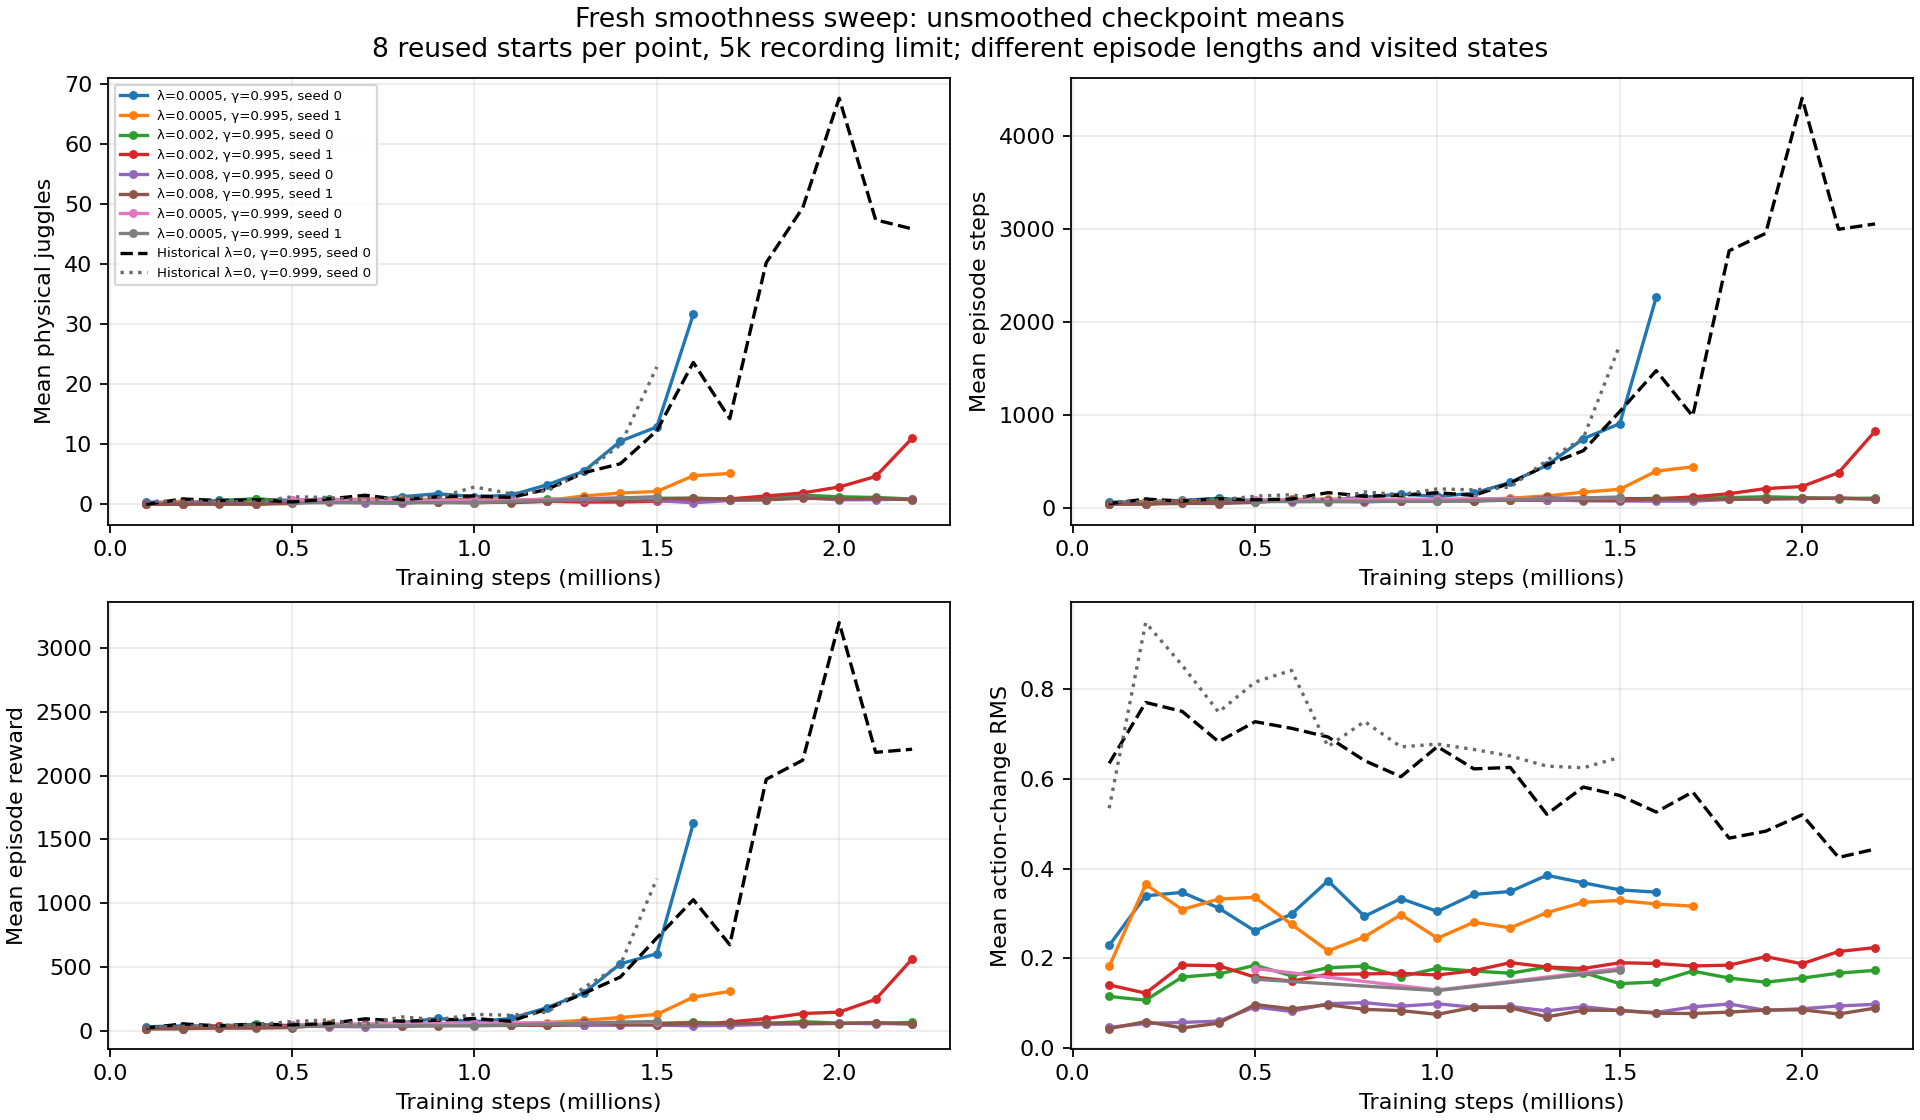

The table this chart was drawn from, first rows:
run, phase, step, weights, episodes, seed_base, horizon, physical_juggles, sensed_juggles, episode_steps, reward, action_delta_rms, median_episode_p95_speed_m_s, median_episode_p95_acceleration_m_s2, median_episode_p95_jerk_m_s3, source
noisy_history_smooth_0005_20261101_seed0, checkpoint_validation, 100000, online, 8, 10000, 5000, 0.375, 0.375, 59.25, 30.0, 0.2288, 1.643, 14.14, 256.8, /scratch/cluster/mrudolph/documents/air-…
noisy_history_smooth_0005_20261101_seed0, checkpoint_validation, 200000, online, 8, 10000, 5000, 0.25, 0.25, 67.12, 36.88, 0.3393, 1.885, 19.4, 353.9, /scratch/cluster/mrudolph/documents/air-…
noisy_history_smooth_0005_20261101_seed0, checkpoint_validation, 300000, online, 8, 10000, 5000, 0.625, 0.375, 78.62, 37.75, 0.3469, 1.734, 17.35, 361.4, /scratch/cluster/mrudolph/documents/air-…
noisy_history_smooth_0005_20261101_seed0, checkpoint_validation, 400000, online, 8, 10000, 5000, 0.875, 0.625, 101.2, 49.0, 0.3121, 1.795, 20.62, 397, /scratch/cluster/mrudolph/documents/air-…
noisy_history_smooth_0005_20261101_seed0, checkpoint_validation, 500000, online, 8, 10000, 5000, 0.625, 0.625, 74.88, 37.5, 0.2607, 1.68, 19.12, 340.2, /scratch/cluster/mrudolph/documents/air-…
noisy_history_smooth_0005_20261101_seed0, checkpoint_validation, 600000, online, 8, 10000, 5000, 0.875, 0.75, 88.62, 49.12, 0.2987, 1.534, 16.31, 306.8, /scratch/cluster/mrudolph/documents/air-…
noisy_history_smooth_0005_20261101_seed0, checkpoint_validation, 700000, online, 8, 10000, 5000, 0.5, 0.625, 82.88, 45.12, 0.3727, 1.862, 20.57, 381.1, /scratch/cluster/mrudolph/documents/air-…
noisy_history_smooth_0005_20261101_seed0, checkpoint_validation, 800000, online, 8, 10000, 5000, 1.25, 1.125, 111.6, 61.12, 0.2936, 1.684, 17.06, 305.4, /scratch/cluster/mrudolph/documents/air-…
noisy_history_smooth_0005_20261101_seed0, checkpoint_validation, 900000, online, 8, 10000, 5000, 1.75, 1.25, 147.4, 95.25, 0.333, 1.905, 22.69, 435.1, /scratch/cluster/mrudolph/documents/air-…
noisy_history_smooth_0005_20261101_seed0, checkpoint_validation, 1000000, online, 8, 10000, 5000, 1.25, 1.0, 121.6, 69.0, 0.3044, 1.889, 18.95, 376.5, /scratch/cluster/mrudolph/documents/air-…
noisy_history_smooth_0005_20261101_seed0, checkpoint_validation, 1100000, online, 8, 10000, 5000, 1.5, 1.25, 155.9, 95.0, 0.3423, 1.915, 21.13, 422.3, /scratch/cluster/mrudolph/documents/air-…
noisy_history_smooth_0005_20261101_seed0, checkpoint_validation, 1200000, online, 8, 10000, 5000, 3.25, 3.375, 272.0, 180.5, 0.3488, 1.982, 20.13, 408.4, /scratch/cluster/mrudolph/documents/air-…
noisy_history_smooth_0005_20261101_seed0, checkpoint_validation, 1300000, online, 8, 10000, 5000, 5.5, 4.75, 455.2, 296.6, 0.3848, 1.994, 20.2, 419.8, /scratch/cluster/mrudolph/documents/air-…
noisy_history_smooth_0005_20261101_seed0, checkpoint_validation, 1400000, online, 8, 10000, 5000, 10.5, 9.75, 742.0, 523.6, 0.3683, 1.784, 19.41, 381.6, /scratch/cluster/mrudolph/documents/air-…
noisy_history_smooth_0005_20261101_seed0, checkpoint_validation, 1500000, online, 8, 10000, 5000, 12.88, 11.88, 903.2, 602.9, 0.3524, 1.933, 18.81, 374.4, /scratch/cluster/mrudolph/documents/air-…
noisy_history_smooth_0005_20261101_seed0, checkpoint_validation, 1600000, online, 8, 10000, 5000, 31.62, 30.25, 2263, 1625, 0.3474, 1.85, 19.32, 387.2, /scratch/cluster/mrudolph/documents/air-…
noisy_history_smooth_0005_20261101_seed0, 32_reused_starts, 1000000, online, 32, 700000, 20000, 1.719, 1.375, 155.3, 95.31, 0.3397, 1.896, 19.61, 384, /scratch/cluster/mrudolph/documents/air-…
noisy_history_smooth_0005_20261101_seed0, 32_reused_starts, 1000000, target, 32, 700000, 20000, 2.25, 1.75, 185.2, 118.8, 0.3356, 1.957, 20.03, 409.1, /scratch/cluster/mrudolph/documents/air-…
noisy_history_smooth_0005_20261101_seed1, checkpoint_validation, 100000, online, 8, 10000, 5000, 0.125, 0.125, 40.5, 15.75, 0.182, 1.569, 14.16, 253.9, /scratch/cluster/mrudolph/documents/air-…
noisy_history_smooth_0005_20261101_seed1, checkpoint_validation, 200000, online, 8, 10000, 5000, 0.5, 0.375, 61.12, 24.25, 0.3647, 1.822, 20.33, 378.8, /scratch/cluster/mrudolph/documents/air-…
noisy_history_smooth_0005_20261101_seed1, checkpoint_validation, 300000, online, 8, 10000, 5000, 0.125, 0.25, 68.38, 35.75, 0.3085, 1.8, 16.8, 366.9, /scratch/cluster/mrudolph/documents/air-…
noisy_history_smooth_0005_20261101_seed1, checkpoint_validation, 400000, online, 8, 10000, 5000, 0.625, 0.375, 81.12, 41.5, 0.332, 1.657, 17.91, 359.7, /scratch/cluster/mrudolph/documents/air-…
noisy_history_smooth_0005_20261101_seed1, checkpoint_validation, 500000, online, 8, 10000, 5000, 0.375, 0.375, 66.75, 30.88, 0.3359, 1.838, 19.62, 345.1, /scratch/cluster/mrudolph/documents/air-…
noisy_history_smooth_0005_20261101_seed1, checkpoint_validation, 600000, online, 8, 10000, 5000, 0.625, 0.5, 90.12, 48.5, 0.2755, 1.596, 16.67, 324.2, /scratch/cluster/mrudolph/documents/air-…
noisy_history_smooth_0005_20261101_seed1, checkpoint_validation, 700000, online, 8, 10000, 5000, 0.875, 0.625, 91.25, 47.38, 0.2166, 1.626, 14.99, 293.4, /scratch/cluster/mrudolph/documents/air-…
noisy_history_smooth_0005_20261101_seed1, checkpoint_validation, 800000, online, 8, 10000, 5000, 0.875, 0.5, 95.0, 58.62, 0.2478, 1.577, 15.96, 285.5, /scratch/cluster/mrudolph/documents/air-…
noisy_history_smooth_0005_20261101_seed1, checkpoint_validation, 900000, online, 8, 10000, 5000, 0.75, 0.625, 86.38, 51.38, 0.2973, 1.75, 17.87, 346.3, /scratch/cluster/mrudolph/documents/air-…
noisy_history_smooth_0005_20261101_seed1, checkpoint_validation, 1000000, online, 8, 10000, 5000, 0.875, 0.625, 86.88, 53.88, 0.2448, 1.645, 15.16, 268, /scratch/cluster/mrudolph/documents/air-…
noisy_history_smooth_0005_20261101_seed1, checkpoint_validation, 1100000, online, 8, 10000, 5000, 0.75, 0.75, 88.5, 46.0, 0.2805, 1.701, 18.35, 327.5, /scratch/cluster/mrudolph/documents/air-…
noisy_history_smooth_0005_20261101_seed1, checkpoint_validation, 1200000, online, 8, 10000, 5000, 0.625, 0.625, 102.8, 63.38, 0.2679, 1.62, 18, 323.2, /scratch/cluster/mrudolph/documents/air-…
noisy_history_smooth_0005_20261101_seed1, checkpoint_validation, 1300000, online, 8, 10000, 5000, 1.375, 1.375, 126.8, 80.88, 0.3016, 1.801, 19.16, 333.1, /scratch/cluster/mrudolph/documents/air-…
noisy_history_smooth_0005_20261101_seed1, checkpoint_validation, 1400000, online, 8, 10000, 5000, 1.875, 1.75, 167.4, 102.5, 0.3248, 1.834, 21.43, 380.9, /scratch/cluster/mrudolph/documents/air-…
noisy_history_smooth_0005_20261101_seed1, checkpoint_validation, 1500000, online, 8, 10000, 5000, 2.125, 1.75, 198.0, 127.2, 0.3288, 1.927, 19.27, 379.4, /scratch/cluster/mrudolph/documents/air-…
noisy_history_smooth_0005_20261101_seed1, checkpoint_validation, 1600000, online, 8, 10000, 5000, 4.75, 4.375, 393.6, 262.1, 0.321, 1.879, 19.51, 378.7, /scratch/cluster/mrudolph/documents/air-…
noisy_history_smooth_0005_20261101_seed1, checkpoint_validation, 1700000, online, 8, 10000, 5000, 5.125, 4.875, 439.2, 307.6, 0.3161, 1.956, 21.22, 414.9, /scratch/cluster/mrudolph/documents/air-…
noisy_history_smooth_0005_20261101_seed1, 32_reused_starts, 1000000, online, 32, 700000, 20000, 0.7812, 0.75, 78.0, 47.94, 0.2664, 1.613, 16.58, 305.4, /scratch/cluster/mrudolph/documents/air-…
noisy_history_smooth_0005_20261101_seed1, 32_reused_starts, 1000000, target, 32, 700000, 20000, 0.9375, 0.8438, 85.31, 50.84, 0.2641, 1.622, 16.6, 300.8, /scratch/cluster/mrudolph/documents/air-…
noisy_history_smooth_002_20261101_seed0, checkpoint_validation, 100000, online, 8, 10000, 5000, 0.125, 0.125, 41.88, 15.75, 0.1151, 1.13, 8.982, 114.5, /scratch/cluster/mrudolph/documents/air-…
noisy_history_smooth_002_20261101_seed0, checkpoint_validation, 200000, online, 8, 10000, 5000, 0.0, 0.0, 37.5, 15.75, 0.1067, 1.195, 10.85, 224.5, /scratch/cluster/mrudolph/documents/air-…
noisy_history_smooth_002_20261101_seed0, checkpoint_validation, 300000, online, 8, 10000, 5000, 0.5, 0.375, 65.25, 30.5, 0.1583, 1.729, 15.42, 274.8, /scratch/cluster/mrudolph/documents/air-…
noisy_history_smooth_002_20261101_seed0, checkpoint_validation, 400000, online, 8, 10000, 5000, 0.875, 0.625, 83.62, 42.38, 0.165, 1.724, 16.06, 269.9, /scratch/cluster/mrudolph/documents/air-…
noisy_history_smooth_002_20261101_seed0, checkpoint_validation, 500000, online, 8, 10000, 5000, 0.5, 0.5, 73.62, 38.75, 0.1847, 1.556, 14.43, 273, /scratch/cluster/mrudolph/documents/air-…
noisy_history_smooth_002_20261101_seed0, checkpoint_validation, 600000, online, 8, 10000, 5000, 0.625, 0.25, 73.62, 36.5, 0.1611, 1.318, 14.58, 260.1, /scratch/cluster/mrudolph/documents/air-…
noisy_history_smooth_002_20261101_seed0, checkpoint_validation, 700000, online, 8, 10000, 5000, 0.375, 0.25, 66.75, 36.75, 0.1791, 1.646, 16.78, 318, /scratch/cluster/mrudolph/documents/air-…
noisy_history_smooth_002_20261101_seed0, checkpoint_validation, 800000, online, 8, 10000, 5000, 0.375, 0.25, 72.38, 41.88, 0.1827, 1.607, 16.15, 297.3, /scratch/cluster/mrudolph/documents/air-…
noisy_history_smooth_002_20261101_seed0, checkpoint_validation, 900000, online, 8, 10000, 5000, 0.75, 0.5, 92.62, 47.0, 0.1593, 1.428, 14.18, 263.7, /scratch/cluster/mrudolph/documents/air-…
noisy_history_smooth_002_20261101_seed0, checkpoint_validation, 1000000, online, 8, 10000, 5000, 0.375, 0.375, 71.25, 41.0, 0.1779, 1.647, 17.59, 301.5, /scratch/cluster/mrudolph/documents/air-…
noisy_history_smooth_002_20261101_seed0, checkpoint_validation, 1100000, online, 8, 10000, 5000, 0.5, 0.625, 76.12, 41.0, 0.1717, 1.563, 16.44, 288, /scratch/cluster/mrudolph/documents/air-…
noisy_history_smooth_002_20261101_seed0, checkpoint_validation, 1200000, online, 8, 10000, 5000, 0.875, 0.625, 85.25, 43.12, 0.1669, 1.563, 14.79, 299, /scratch/cluster/mrudolph/documents/air-…
noisy_history_smooth_002_20261101_seed0, checkpoint_validation, 1300000, online, 8, 10000, 5000, 0.625, 0.625, 81.12, 43.12, 0.1803, 1.656, 15.49, 326.1, /scratch/cluster/mrudolph/documents/air-…
noisy_history_smooth_002_20261101_seed0, checkpoint_validation, 1400000, online, 8, 10000, 5000, 0.875, 0.375, 83.12, 48.0, 0.1684, 1.57, 16.27, 283.4, /scratch/cluster/mrudolph/documents/air-…
noisy_history_smooth_002_20261101_seed0, checkpoint_validation, 1500000, online, 8, 10000, 5000, 1.0, 0.875, 94.38, 56.12, 0.1437, 1.392, 14.84, 244.6, /scratch/cluster/mrudolph/documents/air-…
noisy_history_smooth_002_20261101_seed0, checkpoint_validation, 1600000, online, 8, 10000, 5000, 1.0, 0.625, 100.5, 65.75, 0.1474, 1.605, 14.24, 213.9, /scratch/cluster/mrudolph/documents/air-…
noisy_history_smooth_002_20261101_seed0, checkpoint_validation, 1700000, online, 8, 10000, 5000, 0.875, 0.875, 101.0, 52.75, 0.1716, 1.425, 14.25, 251.6, /scratch/cluster/mrudolph/documents/air-…
noisy_history_smooth_002_20261101_seed0, checkpoint_validation, 1800000, online, 8, 10000, 5000, 1.125, 1.0, 108.8, 55.25, 0.1561, 1.38, 13.54, 246.1, /scratch/cluster/mrudolph/documents/air-…
noisy_history_smooth_002_20261101_seed0, checkpoint_validation, 1900000, online, 8, 10000, 5000, 1.5, 1.25, 117.8, 70.25, 0.1468, 1.312, 12.57, 184.4, /scratch/cluster/mrudolph/documents/air-…
noisy_history_smooth_002_20261101_seed0, checkpoint_validation, 2000000, online, 8, 10000, 5000, 1.25, 1.25, 108.6, 58.12, 0.1559, 1.412, 14.1, 239.1, /scratch/cluster/mrudolph/documents/air-…
noisy_history_smooth_002_20261101_seed0, checkpoint_validation, 2100000, online, 8, 10000, 5000, 1.125, 1.0, 98.25, 55.88, 0.1671, 1.314, 12.99, 223.8, /scratch/cluster/mrudolph/documents/air-…
noisy_history_smooth_002_20261101_seed0, checkpoint_validation, 2200000, online, 8, 10000, 5000, 0.875, 0.75, 103.0, 64.38, 0.1733, 1.544, 14.07, 257.8, /scratch/cluster/mrudolph/documents/air-…
noisy_history_smooth_002_20261101_seed0, 32_reused_starts, 1000000, online, 32, 700000, 20000, 0.6875, 0.5312, 80.38, 47.47, 0.15, 1.48, 13.25, 266.4, /scratch/cluster/mrudolph/documents/air-…
... 124 more rows
